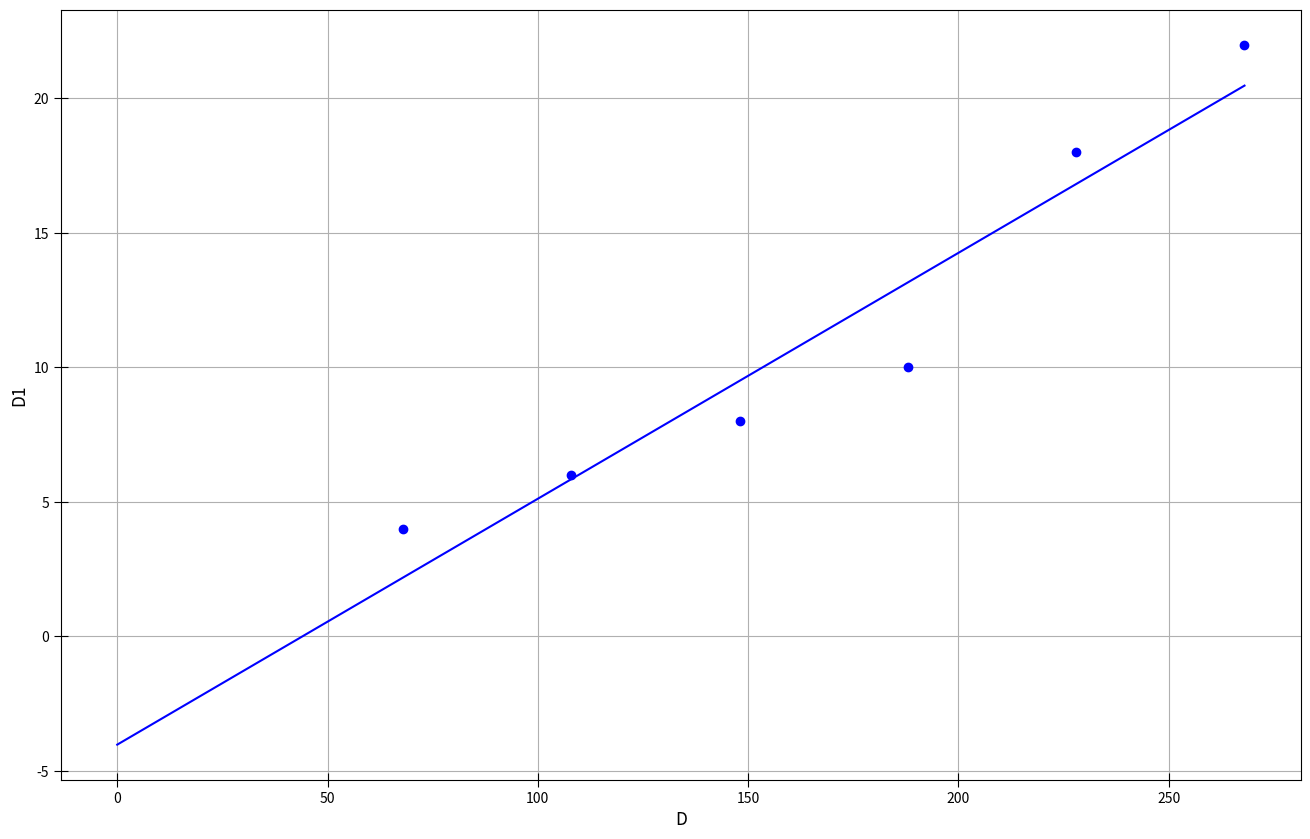

Write the Python code that produced this figure.
import numpy as np
import matplotlib.pyplot as plt
from statistics import mean
import math

fig, ax = plt.subplots(figsize = (16, 10), dpi=400) #настройка картинки

D1 = [4, 6, 8, 10, 18, 22]
D = [17, 27, 37, 47, 57, 67]


for i in range(len(D)):
    D[i] = D[i] * 4

D2 = [0] + D

ax.set_xlabel("D", fontsize=12.5)
ax.set_ylabel("D1", fontsize=12.5)
#ax.set_title(r"$\nu=f(1/\tau)$", fontsize=15)#название графика

#ax.xaxis.set_minor_locator(plt.MultipleLocator(2000)) #ticks
#ax.yaxis.set_minor_locator(plt.MultipleLocator(0.0005))
plt.tick_params(axis='both', which='major', direction='inout', length=10)
plt.tick_params(axis='both', which='minor', direction='inout', length=6)

ax.grid(which='major', linestyle='-') #сетка
ax.grid(which='minor', linestyle='--')

t= np.polyfit(D, D1, 1) #аппроксимация
f = np.poly1d(t)

ax.plot(D2, f(D2), linestyle="-", marker='None', color="b") #график
ax.plot(D, D1, linestyle="None", marker='o', color="b") #график

print(f(44))




#plt.errorbar(U, I, yerr=yerr, fmt='None', ecolor='red')


#plt.xlim(4000, 52000)
#plt.ylim(0.0015, 0.0225)

x1 = D
y1 = D1
avgx= mean(x1)
avgy=mean(y1)
x_2 =[0] * len(x1)
y_2=[0] * len(y1)
for i in range(len(x1)):
    x_2[i]=x1[i]**2
for i in range(len(x1)):
    y_2[i]=y1[i]**2
avgx2=mean(x_2)
avgy2=mean(y_2)
sigma=(((avgy2 - avgy**2)/(avgx2-avgx**2)-(4.147*10**(-7))**2)/(len(x1)))**0.5
print(sigma)
print(sigma/(4.147 **(-7)))

# ax.legend()

fig.savefig("f1.png") #сохранение